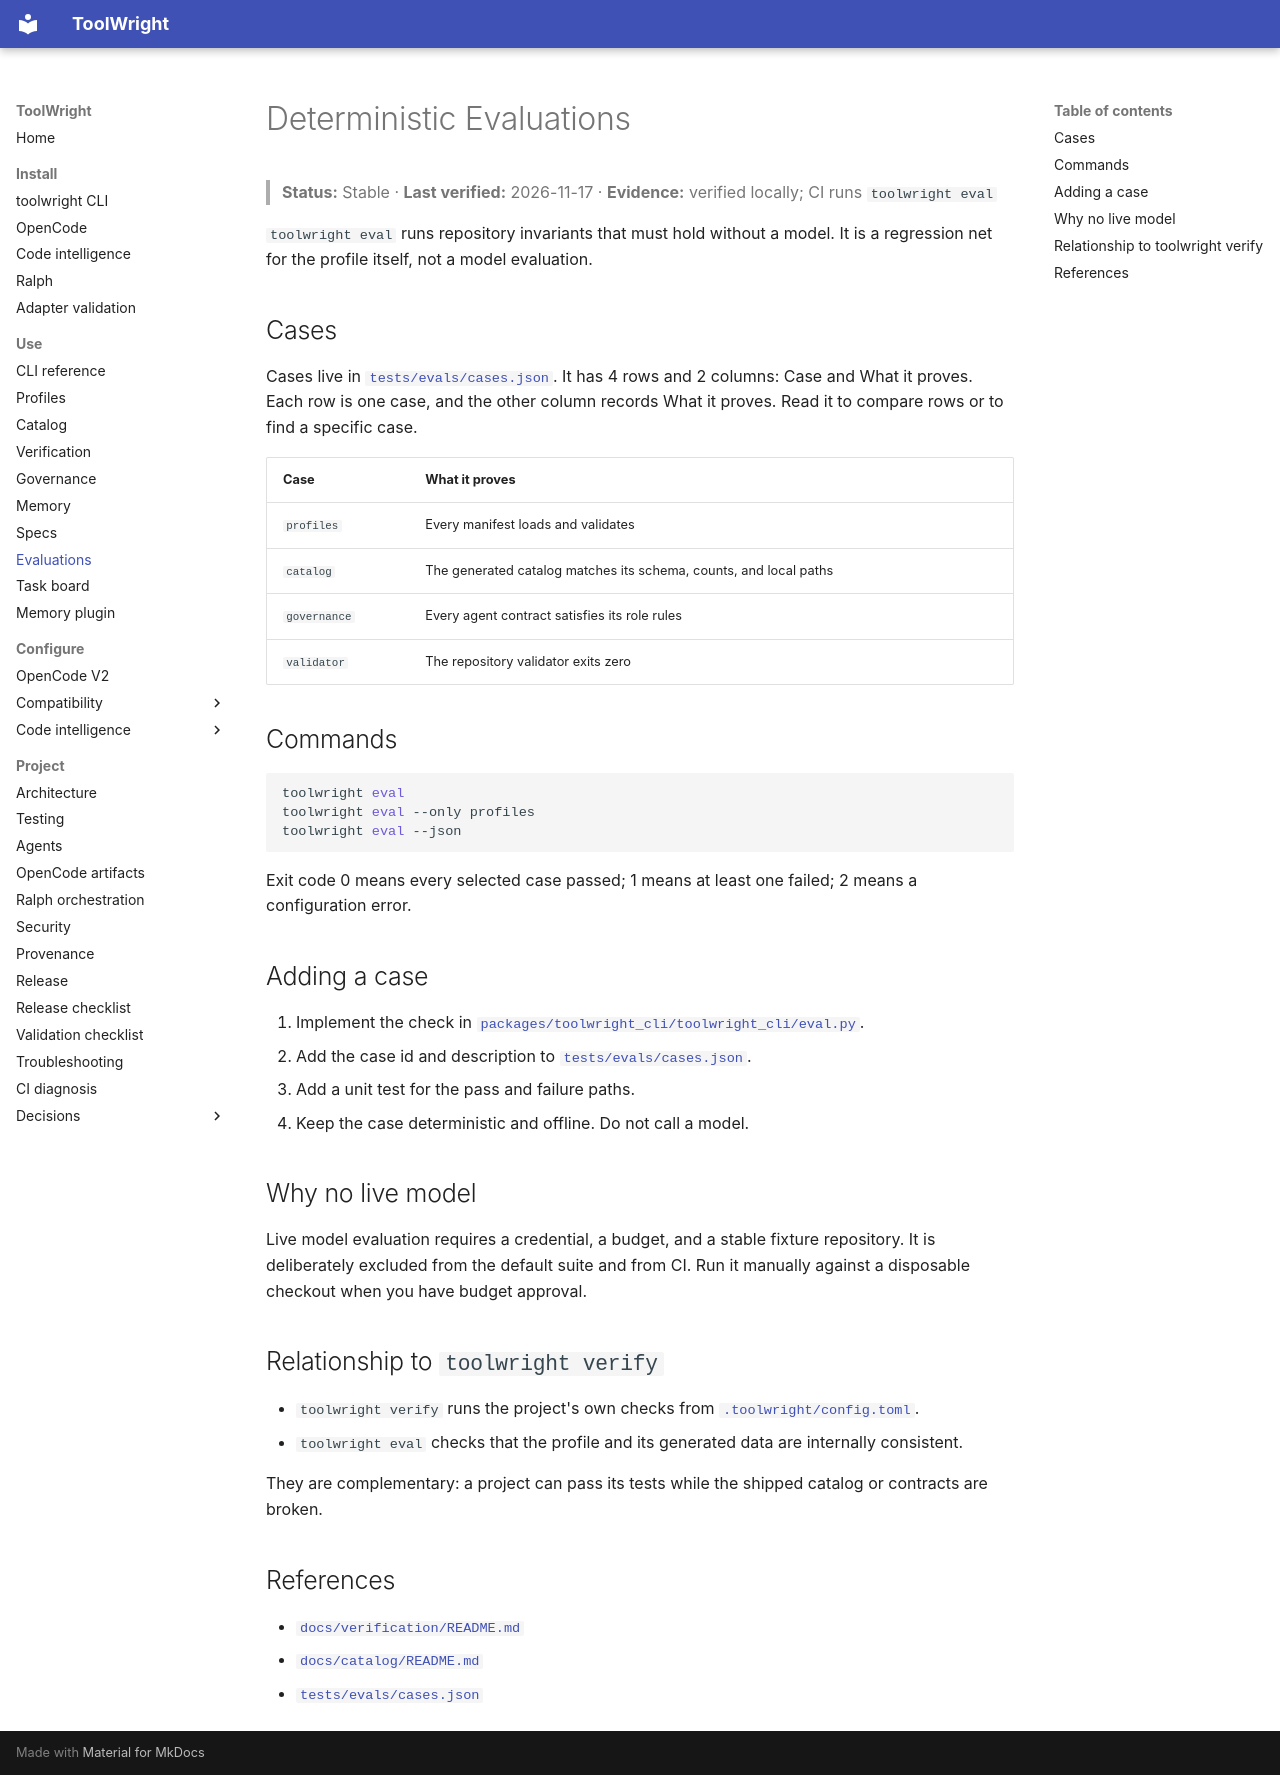

repository: GabrielAlmeidaFlores/ToolWright · page: evals/index.html · generator: mkdocs

# Deterministic Evaluations

> **Status:** Stable · **Last verified:** 2026-11-17 · **Evidence:** verified locally; CI runs `toolwright eval`

`toolwright eval` runs repository invariants that must hold without a model. It is a regression net for the profile itself, not a model evaluation.

## Cases

Cases live in [`tests/evals/cases.json`](https://github.com/GabrielAlmeidaFlores/ToolWright/blob/main/tests/evals/cases.json). It has 4 rows and 2 columns: Case and What it proves. Each row is one case, and the other column records What it proves. Read it to compare rows or to find a specific case.

| Case | What it proves |
|---|---|
| `profiles` | Every manifest loads and validates |
| `catalog` | The generated catalog matches its schema, counts, and local paths |
| `governance` | Every agent contract satisfies its role rules |
| `validator` | The repository validator exits zero |

## Commands

```bash
toolwright eval
toolwright eval --only profiles
toolwright eval --json
```

Exit code 0 means every selected case passed; 1 means at least one failed; 2 means a configuration error.

## Adding a case

1. Implement the check in [`packages/toolwright_cli/toolwright_cli/eval.py`](https://github.com/GabrielAlmeidaFlores/ToolWright/blob/main/packages/toolwright_cli/toolwright_cli/eval.py).
2. Add the case id and description to [`tests/evals/cases.json`](https://github.com/GabrielAlmeidaFlores/ToolWright/blob/main/tests/evals/cases.json).
3. Add a unit test for the pass and failure paths.
4. Keep the case deterministic and offline. Do not call a model.

## Why no live model

Live model evaluation requires a credential, a budget, and a stable fixture repository. It is deliberately excluded from the default suite and from CI. Run it manually against a disposable checkout when you have budget approval.

## Relationship to `toolwright verify`

- `toolwright verify` runs the project's own checks from [`.toolwright/config.toml`](https://github.com/GabrielAlmeidaFlores/ToolWright/blob/main/.toolwright/config.toml).
- `toolwright eval` checks that the profile and its generated data are internally consistent.

They are complementary: a project can pass its tests while the shipped catalog or contracts are broken.

## References

- [`docs/verification/README.md`](https://github.com/GabrielAlmeidaFlores/ToolWright/blob/main/docs/verification/README.md)
- [`docs/catalog/README.md`](https://github.com/GabrielAlmeidaFlores/ToolWright/blob/main/docs/catalog/README.md)
- [`tests/evals/cases.json`](https://github.com/GabrielAlmeidaFlores/ToolWright/blob/main/tests/evals/cases.json)
